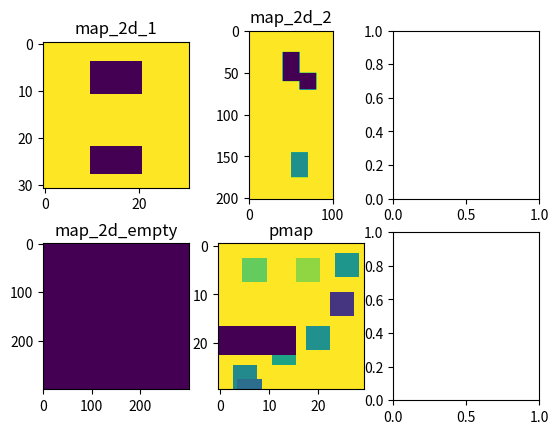

Reproduce this figure in Python. (Note: this script raises an exception after producing the figure.)
import numpy as np
from PIL import Image, ImageDraw


def map_2d_1():
    map = np.zeros([31, 31])
    map[22:28, 10:21] = 1
    map[4:11, 10:21] = 1
    return 1 - map


def map_2d_2():
    map = np.zeros([201, 101])
    map[145:175, 50:70] = 0.5
    map[50:70, 60:80] = 1
    map[25:60, 40:60] = 1
    return 1 - map


def map_2d_empty():
    map = np.zeros([300, 300])
    return 1 - map


def map_3d():
    map = np.ones((51, 51, 51))
    map[0:51, 25:51, 0:51] = 0
    return map


def map_3d_empty():
    map = np.ones((51, 51, 51))
    return map


def pmap(return_rgb=False):
    image_size = 30
    box_size = 4
    no_box = 10
    image = Image.new('RGB', (image_size, image_size))
    d = ImageDraw.Draw(image)

    # random obstacle
    for i in range(no_box):
        xy = np.random.randint(image_size, size=2)
        rgb = np.random.randint(255, size=3)
        d.rectangle([xy[0], xy[1], xy[0] + box_size, xy[1] + box_size], fill=(rgb[0], rgb[1], rgb[2]))
    # fixed obstacle
    d.rectangle([17, 0, 22, 15], fill=(255, 255, 255))

    imgArray = np.array(image)

    map = np.zeros((imgArray.shape[1], imgArray.shape[0]))
    for i in range(imgArray.shape[0]):
        for j in range(imgArray.shape[1]):
            map[i][j] = (int(imgArray[i][j][0]) + int(imgArray[i][j][1]) + int(imgArray[i][j][2])) / (255 * 3)

    map = np.transpose(map)
    map = 1 - map

    if return_rgb:
        return imgArray
    else:
        return map


def bmap(return_rgb=False):
    image_size = 50
    box_size = 3
    no_box = 20
    image = Image.new('RGB', (image_size, image_size))
    d = ImageDraw.Draw(image)

    # random obstacle
    for i in range(no_box):
        xy = np.random.randint(image_size, size=2)
        rgb = np.random.randint(155, size=3)
        d.rectangle([xy[0], xy[1], xy[0] + box_size, xy[1] + box_size], fill=(rgb[0], rgb[1], rgb[2]))
    # fixed obstacle
    d.rectangle([11, 50, 18, 20], fill=(255, 255, 255))
    d.rectangle([11, 10, 18, 0], fill=(255, 255, 255))
    d.rectangle([32, 50, 39, 40], fill=(255, 255, 255))
    d.rectangle([32, 30, 39, 0], fill=(255, 255, 255))

    imgArray = np.array(image)

    map = np.zeros((imgArray.shape[1], imgArray.shape[0]))
    for i in range(imgArray.shape[0]):
        for j in range(imgArray.shape[1]):
            map[i][j] = (int(imgArray[i][j][0]) + int(imgArray[i][j][1]) + int(imgArray[i][j][2])) / (255 * 3)

    map = np.transpose(map)
    map = 1 - map

    if return_rgb:
        return imgArray
    else:
        return map


if __name__ == "__main__":
    import matplotlib.pyplot as plt

    fig, axs = plt.subplots(2, 3)

    axs[0, 0].imshow(map_2d_1())
    axs[0, 0].set_title(map_2d_1.__name__)

    axs[0, 1].imshow(map_2d_2())
    axs[0, 1].set_title(map_2d_2.__name__)

    axs[1, 0].imshow(map_2d_empty())
    axs[1, 0].set_title(map_2d_empty.__name__)

    axs[1, 1].imshow(pmap())
    axs[1, 1].set_title(pmap.__name__)

    axs[0, 2].imshow(bmap())
    axs[0, 2].set_title(bmap.__name__)

    plt.show()
